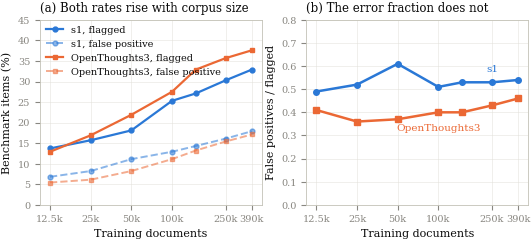

Reproduce this figure in Python. (Note: this script raises an exception after producing the figure.)
import matplotlib
matplotlib.use('Agg')
import matplotlib.pyplot as plt

BLUE, ORANGE, AQUA, YELLOW = '#2a78d6', '#eb6834', '#1baf7a', '#eda100'
INK, MUTED, GRID = '#0b0b0b', '#898781', '#e1e0d9'

plt.rcParams.update({
    'font.family': 'serif', 'font.size': 8, 'axes.labelsize': 8,
    'axes.titlesize': 8.5, 'legend.fontsize': 7, 'xtick.labelsize': 7,
    'ytick.labelsize': 7, 'axes.edgecolor': '#c3c2b7', 'axes.linewidth': 0.6,
    'grid.color': GRID, 'grid.linewidth': 0.5, 'text.color': INK,
    'axes.labelcolor': INK, 'xtick.color': MUTED, 'ytick.color': MUTED,
    'figure.dpi': 200, 'savefig.bbox': 'tight', 'savefig.pad_inches': 0.02,
})

sizes  = [12500, 25000, 50000, 100000, 150000, 250000, 390000]
s1_det = [13.7, 15.7, 18.1, 25.3, 27.1, 30.3, 32.9]
s1_fp  = [6.8, 8.2, 11.1, 12.9, 14.3, 16.1, 17.9]
o3_det = [12.9, 16.9, 21.9, 27.5, 32.9, 35.7, 37.6]
o3_fp  = [5.4, 6.1, 8.2, 11.1, 13.2, 15.4, 17.1]
s1_fr  = [0.49, 0.52, 0.61, 0.51, 0.53, 0.53, 0.54]
o3_fr  = [0.41, 0.36, 0.37, 0.40, 0.40, 0.43, 0.46]

# ---------------- Figure 1: scaling ----------------
fig, (ax1, ax2) = plt.subplots(1, 2, figsize=(6.3, 2.4))

ax1.plot(sizes, s1_det, '-o', color=BLUE, lw=1.6, ms=3.5, label='s1, flagged')
ax1.plot(sizes, s1_fp, '--o', color=BLUE, lw=1.4, ms=3.5, alpha=.55, label='s1, false positive')
ax1.plot(sizes, o3_det, '-s', color=ORANGE, lw=1.6, ms=3.5, label='OpenThoughts3, flagged')
ax1.plot(sizes, o3_fp, '--s', color=ORANGE, lw=1.4, ms=3.5, alpha=.55, label='OpenThoughts3, false positive')
ax1.set_xscale('log')
ax1.set_xlabel('Training documents')
ax1.set_ylabel('Benchmark items (%)')
ax1.set_title('(a) Both rates rise with corpus size', loc='left')
ax1.set_ylim(0, 45)
ax1.grid(True, alpha=.7, lw=.5)
ax1.set_axisbelow(True)
ax1.legend(frameon=False, loc='upper left', handlelength=1.8, borderpad=0.1)

ax2.plot(sizes, s1_fr, '-o', color=BLUE, lw=1.8, ms=4, label='s1')
ax2.plot(sizes, o3_fr, '-s', color=ORANGE, lw=1.8, ms=4, label='OpenThoughts3')
ax2.set_xscale('log')
ax2.set_ylim(0, 0.8)
ax2.set_xlabel('Training documents')
ax2.set_ylabel('False positives / flagged')
ax2.set_title('(b) The error fraction does not', loc='left')
ax2.grid(True, alpha=.7, lw=.5)
ax2.set_axisbelow(True)
ax2.annotate('s1', (250000, 0.53), xytext=(0, 8), textcoords='offset points',
             color=BLUE, fontsize=7.5, ha='center')
ax2.annotate('OpenThoughts3', (100000, 0.40), xytext=(0, -13), textcoords='offset points',
             color=ORANGE, fontsize=7.5, ha='center')
for a in (ax1, ax2):
    a.set_xticks([12500, 25000, 50000, 100000, 250000, 390000])
    a.set_xticklabels(['12.5k', '25k', '50k', '100k', '250k', '390k'])
    a.minorticks_off()
fig.savefig('paper/figures/scaling.pdf')
fig.savefig('paper/figures/scaling.png', dpi=220)
print('wrote paper/figures/scaling.{pdf,png}')

# ---------------- Figure 2: precision/recall frontier ----------------
word_d = [93.0, 25.3, 7.2, 1.4, 0.0]
word_f = [72.5, 12.9, 3.9, 0.7, 0.4]
qwen_d = [99.8, 86.3, 62.0, 27.5, 14.3, 4.2, 1.2, 0.4]
qwen_f = [99.6, 68.2, 36.4, 11.1, 6.8, 2.5, 0.4, 0.0]
fz_d   = [0, 0, 0, 0, 0.8, 2.8, 6.2, 15.3]
fz_f   = [0, 0, 0, 0, 0, 0, 0.7, 4.6]
# Rufus-Air: 20 sampled 8-gram phrases, sweeping the required fraction
ra_d   = [0.0, 0.4, 1.4, 7.2, 16.9]
ra_f   = [0.0, 0.0, 0.4, 3.9, 8.2]

fig2, ax = plt.subplots(figsize=(3.3, 3.0))
ax.plot(word_f, word_d, '-o', color=BLUE, lw=1.6, ms=3.5, label='$n$-gram, whitespace')
ax.plot(qwen_f, qwen_d, '-s', color=ORANGE, lw=1.6, ms=3.5, label='$n$-gram, Qwen2 tokens')
ax.plot(fz_f, fz_d, '-^', color=AQUA, lw=1.9, ms=4.5, label='fuzz.ratio (whole string)')
ax.plot(ra_f, ra_d, '-D', color=YELLOW, lw=1.6, ms=3.5,
        label='phrase agreement ($\geq$ frac of 20)')

ax.plot(12.9, 25.3, 'o', mfc='none', mec=BLUE, ms=10, mew=1.4)
ax.plot(11.1, 27.5, 's', mfc='none', mec=ORANGE, ms=10, mew=1.4)
ax.plot(0.0, 0.0, '^', mfc='none', mec=AQUA, ms=10, mew=1.4)

ax.annotate('s1 ships here ($n$=8)', (12.9, 25.3), xytext=(9.2, 17.0),
            fontsize=6.5, color=BLUE,
            arrowprops=dict(arrowstyle='-', color=BLUE, lw=.6))
ax.annotate('OpenThoughts3 ships\nhere ($n$=13)', (11.1, 27.5), xytext=(12.2, 31.5),
            fontsize=6.5, color=ORANGE,
            arrowprops=dict(arrowstyle='-', color=ORANGE, lw=.6))
ax.annotate('OpenThoughts-114K ships here\n(cutoff 95): finds nothing',
            (0.0, 0.0), xytext=(7.6, 1.2), fontsize=6.5, color=AQUA,
            arrowprops=dict(arrowstyle='-', color=AQUA, lw=.6))
ax.annotate('same method,\ncutoff 65', (0.7, 6.2), xytext=(4.4, 17.0),
            fontsize=6.5, color=AQUA,
            arrowprops=dict(arrowstyle='-', color=AQUA, lw=.6))

ax.set_xlabel('False positive rate (%)')
ax.set_ylabel('Detection rate (%)')
ax.set_xlim(-0.8, 20)
ax.set_ylim(-1.5, 40)
ax.grid(True, alpha=.7, lw=.5)
ax.set_axisbelow(True)
ax.legend(frameon=False, loc='upper left', handlelength=1.8, borderpad=0.1)
fig2.savefig('paper/figures/frontier.pdf')
fig2.savefig('paper/figures/frontier.png', dpi=220)
print('wrote paper/figures/frontier.{pdf,png}')
